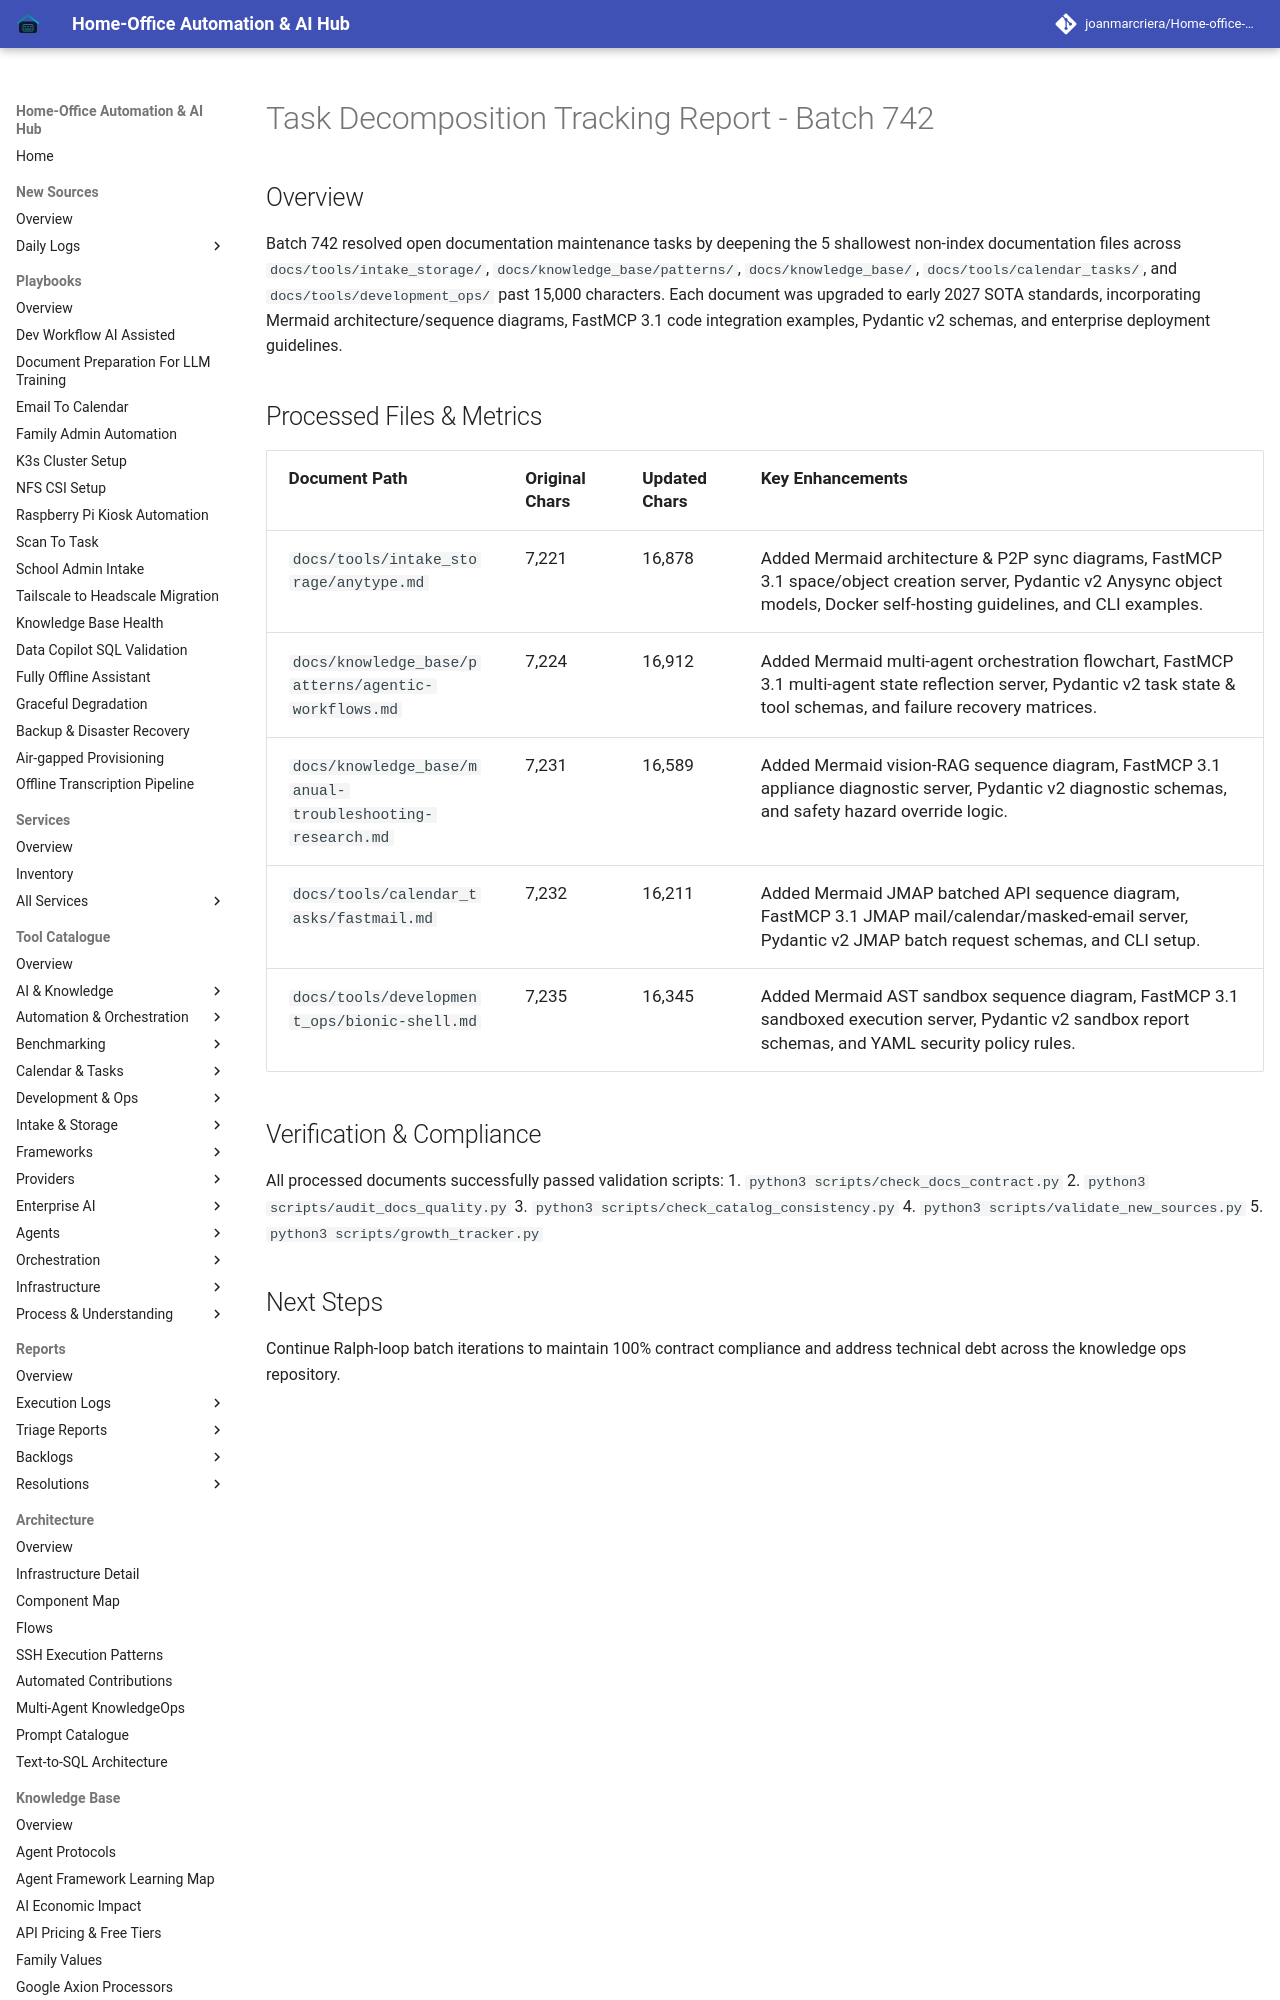

repository: joanmarcriera/Home-office-automations · page: reports/task-decomposition-batch-742/index.html · generator: mkdocs

# Task Decomposition Tracking Report - Batch 742

## Overview
Batch 742 resolved open documentation maintenance tasks by deepening the 5 shallowest non-index documentation files across `docs/tools/intake_storage/`, `docs/knowledge_base/patterns/`, `docs/knowledge_base/`, `docs/tools/calendar_tasks/`, and `docs/tools/development_ops/` past 15,000 characters. Each document was upgraded to early 2027 SOTA standards, incorporating Mermaid architecture/sequence diagrams, FastMCP 3.1 code integration examples, Pydantic v2 schemas, and enterprise deployment guidelines.
